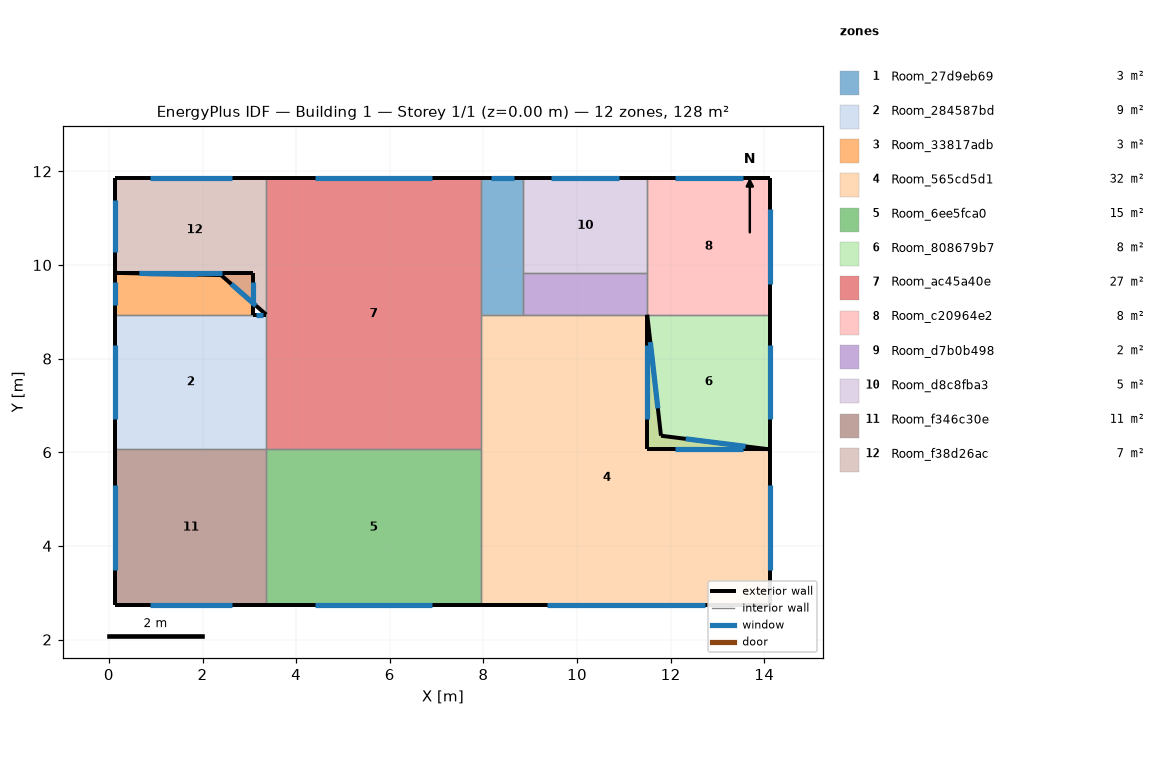
=== STOREY PLAN SPEC (per zone: floor XY polygon, exterior-wall plan segments, windows/doors) ===
zone 1: Room_27d9eb69  (2.6 m²)
  floor: (8.85, 11.85) (8.85, 8.94) (7.95, 8.94) (7.95, 11.85)
  exterior wall: (8.85, 11.85) – (7.95, 11.85)  [0.9 m]
    window: (8.65, 11.85) – (8.15, 11.85)  [0.7 m²]
  interior walls: 4
zone 2: Room_284587bd  (9.3 m²)
  floor: (3.36, 8.94) (3.36, 6.06) (0.14, 6.06) (0.14, 8.94)
  exterior wall: (0.14, 8.94) – (0.14, 6.06)  [2.9 m]
    window: (0.14, 8.29) – (0.14, 6.71)  [2.2 m²]
  exterior wall: (3.36, 8.94) – (3.09, 8.94)  [0.3 m]
    window: (3.30, 8.94) – (3.15, 8.94)  [0.2 m²]
  interior walls: 3
zone 3: Room_33817adb  (2.6 m²)
  floor: (3.09, 9.83) (3.09, 8.94) (0.14, 8.94) (0.14, 9.83)
  exterior wall: (3.09, 8.94) – (3.09, 9.83)  [0.9 m]
    window: (3.09, 9.14) – (3.09, 9.63)  [0.7 m²]
  exterior wall: (3.09, 9.83) – (0.14, 9.83)  [2.9 m]
    window: (2.42, 9.83) – (0.81, 9.83)  [2.2 m²]
  exterior wall: (0.14, 9.83) – (0.14, 8.94)  [0.9 m]
    window: (0.14, 9.63) – (0.14, 9.14)  [0.7 m²]
  interior walls: 1
zone 4: Room_565cd5d1  (31.6 m²)
  floor: (11.50, 8.94) (11.79, 6.35) (14.13, 6.06) (14.13, 2.73) (7.95, 2.73) (7.95, 8.94)
  exterior wall: (7.95, 2.73) – (14.13, 2.73)  [6.2 m]
    window: (9.35, 2.73) – (12.73, 2.73)  [4.6 m²]
  exterior wall: (14.13, 2.73) – (14.13, 6.06)  [3.3 m]
    window: (14.13, 3.48) – (14.13, 5.31)  [2.5 m²]
  exterior wall: (14.13, 6.06) – (11.79, 6.35)  [2.4 m]
    window: (13.60, 6.13) – (12.32, 6.29)  [1.8 m²]
  exterior wall: (11.79, 6.35) – (11.50, 8.94)  [2.6 m]
    window: (11.73, 6.94) – (11.57, 8.35)  [2.0 m²]
  interior walls: 4
zone 5: Room_6ee5fca0  (15.3 m²)
  floor: (7.95, 6.06) (7.95, 2.73) (3.36, 2.73) (3.36, 6.06)
  exterior wall: (3.36, 2.73) – (7.95, 2.73)  [4.6 m]
    window: (4.40, 2.73) – (6.91, 2.73)  [3.4 m²]
  interior walls: 3
zone 6: Room_808679b7  (7.6 m²)
  floor: (14.13, 8.94) (14.13, 6.06) (11.50, 6.06) (11.50, 8.94)
  exterior wall: (11.50, 6.06) – (14.13, 6.06)  [2.6 m]
    window: (12.10, 6.06) – (13.53, 6.06)  [2.0 m²]
  exterior wall: (14.13, 6.06) – (14.13, 8.94)  [2.9 m]
    window: (14.13, 6.71) – (14.13, 8.29)  [2.2 m²]
  exterior wall: (11.50, 8.94) – (11.50, 6.06)  [2.9 m]
    window: (11.50, 8.29) – (11.50, 6.71)  [2.2 m²]
  interior walls: 1
zone 7: Room_ac45a40e  (26.6 m²)
  floor: (7.95, 11.85) (7.95, 6.06) (3.36, 6.06) (3.36, 11.85)
  exterior wall: (7.95, 11.85) – (3.36, 11.85)  [4.6 m]
    window: (6.91, 11.85) – (4.40, 11.85)  [3.4 m²]
  interior walls: 5
zone 8: Room_c20964e2  (7.6 m²)
  floor: (14.13, 11.85) (14.13, 8.94) (11.50, 8.94) (11.50, 11.85)
  exterior wall: (14.13, 8.94) – (14.13, 11.85)  [2.9 m]
    window: (14.13, 9.60) – (14.13, 11.19)  [2.2 m²]
  exterior wall: (14.13, 11.85) – (11.50, 11.85)  [2.6 m]
    window: (13.53, 11.85) – (12.10, 11.85)  [2.0 m²]
  interior walls: 3
zone 9: Room_d7b0b498  (2.4 m²)
  floor: (11.50, 9.83) (11.50, 8.94) (8.85, 8.94) (8.85, 9.83)
  interior walls: 4
zone 10: Room_d8c8fba3  (5.3 m²)
  floor: (11.50, 11.85) (11.50, 9.83) (8.85, 9.83) (8.85, 11.85)
  exterior wall: (11.50, 11.85) – (8.85, 11.85)  [2.6 m]
    window: (10.90, 11.85) – (9.45, 11.85)  [2.0 m²]
  interior walls: 3
zone 11: Room_f346c30e  (10.7 m²)
  floor: (3.36, 6.06) (3.36, 2.73) (0.14, 2.73) (0.14, 6.06)
  exterior wall: (0.14, 2.73) – (3.36, 2.73)  [3.2 m]
    window: (0.87, 2.73) – (2.63, 2.73)  [2.4 m²]
  exterior wall: (0.14, 6.06) – (0.14, 2.73)  [3.3 m]
    window: (0.14, 5.31) – (0.14, 3.48)  [2.5 m²]
  interior walls: 2
zone 12: Room_f38d26ac  (7.0 m²)
  floor: (3.36, 11.85) (3.36, 8.94) (2.40, 9.78) (0.14, 9.83) (0.14, 11.85)
  exterior wall: (0.14, 9.83) – (2.40, 9.78)  [2.3 m]
    window: (0.65, 9.82) – (1.89, 9.79)  [1.7 m²]
  exterior wall: (2.40, 9.78) – (3.36, 8.94)  [1.3 m]
    window: (2.61, 9.59) – (3.14, 9.13)  [1.0 m²]
  exterior wall: (3.36, 11.85) – (0.14, 11.85)  [3.2 m]
    window: (2.63, 11.85) – (0.87, 11.85)  [2.4 m²]
  exterior wall: (0.14, 11.85) – (0.14, 9.83)  [2.0 m]
    window: (0.14, 11.39) – (0.14, 10.29)  [1.5 m²]
  interior walls: 1

=== DERIVED (storey summary) ===
Building: Building 1
Storey: 1 of 1  (floor level z = 0.00 m)
Storey gross floor area: 128.5 m²
Zones on this storey: 12
  - Room_27d9eb69: floor 2.6 m²; exterior wall 0.9 m (2.2 m²); 1 window(s) 0.7 m²; WWR 30.0%
  - Room_284587bd: floor 9.3 m²; exterior wall 3.1 m (7.9 m²); 2 window(s) 2.4 m²; WWR 30.0%
  - Room_33817adb: floor 2.6 m²; exterior wall 4.7 m (11.8 m²); 3 window(s) 3.5 m²; WWR 30.0%
  - Room_565cd5d1: floor 31.6 m²; exterior wall 14.5 m (36.2 m²); 4 window(s) 10.8 m²; WWR 30.0%
  - Room_6ee5fca0: floor 15.3 m²; exterior wall 4.6 m (11.5 m²); 1 window(s) 3.4 m²; WWR 30.0%
  - Room_808679b7: floor 7.6 m²; exterior wall 8.4 m (21.0 m²); 3 window(s) 6.3 m²; WWR 30.0%
  - Room_ac45a40e: floor 26.6 m²; exterior wall 4.6 m (11.5 m²); 1 window(s) 3.4 m²; WWR 30.0%
  - Room_c20964e2: floor 7.6 m²; exterior wall 5.5 m (13.8 m²); 2 window(s) 4.2 m²; WWR 30.0%
  - Room_d7b0b498: floor 2.4 m²
  - Room_d8c8fba3: floor 5.3 m²; exterior wall 2.6 m (6.6 m²); 1 window(s) 2.0 m²; WWR 30.0%
  - Room_f346c30e: floor 10.7 m²; exterior wall 6.5 m (16.4 m²); 2 window(s) 4.9 m²; WWR 30.0%
  - Room_f38d26ac: floor 7.0 m²; exterior wall 8.8 m (21.9 m²); 4 window(s) 6.6 m²; WWR 30.0%
Zone adjacency (shared interzone walls):
  - Room_27d9eb69 ↔ Room_565cd5d1
  - Room_27d9eb69 ↔ Room_ac45a40e
  - Room_27d9eb69 ↔ Room_d7b0b498
  - Room_27d9eb69 ↔ Room_d8c8fba3
  - Room_284587bd ↔ Room_33817adb
  - Room_284587bd ↔ Room_ac45a40e
  - Room_284587bd ↔ Room_f346c30e
  - Room_565cd5d1 ↔ Room_6ee5fca0
  - Room_565cd5d1 ↔ Room_ac45a40e
  - Room_565cd5d1 ↔ Room_d7b0b498
  - Room_6ee5fca0 ↔ Room_ac45a40e
  - Room_6ee5fca0 ↔ Room_f346c30e
  - Room_808679b7 ↔ Room_c20964e2
  - Room_ac45a40e ↔ Room_f38d26ac
  - Room_c20964e2 ↔ Room_d7b0b498
  - Room_c20964e2 ↔ Room_d8c8fba3
  - Room_d7b0b498 ↔ Room_d8c8fba3